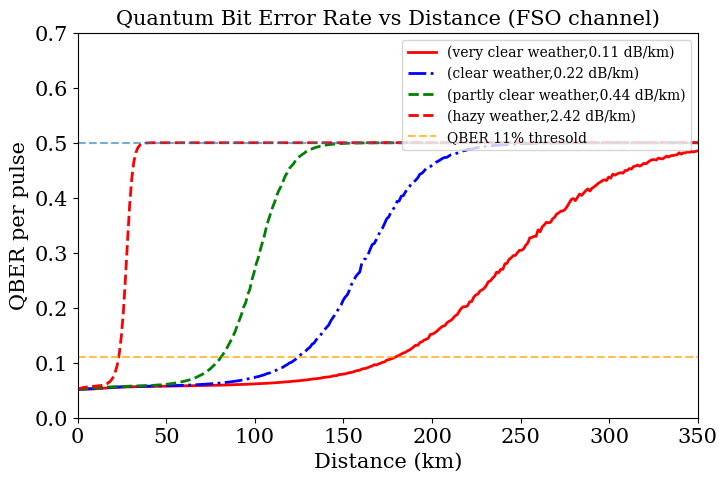
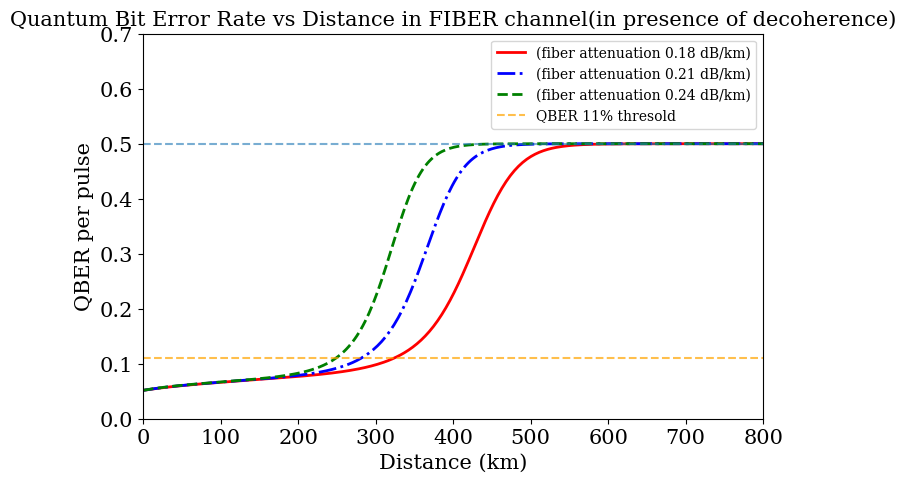
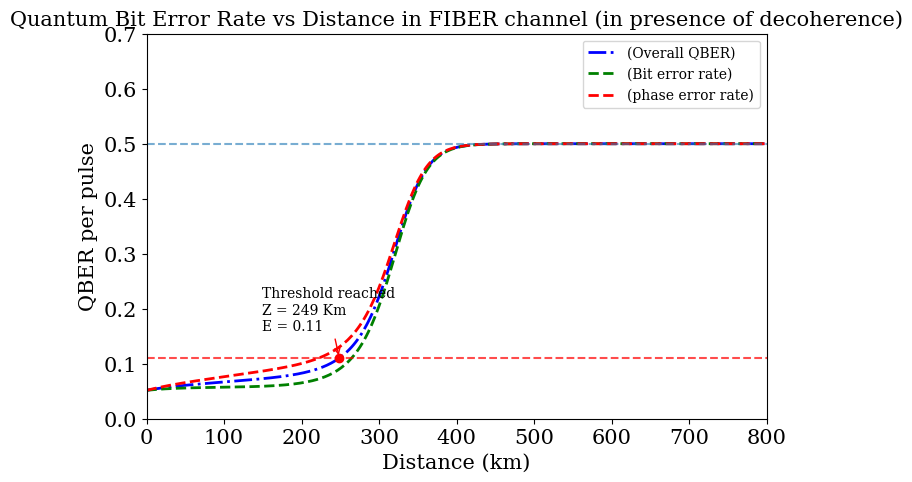
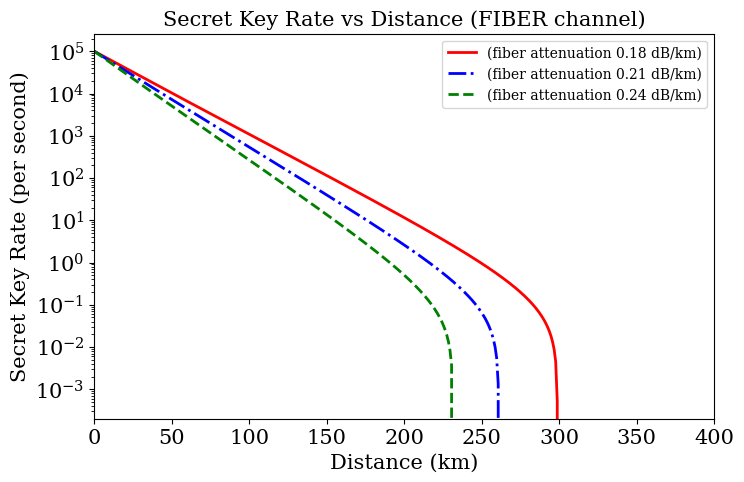
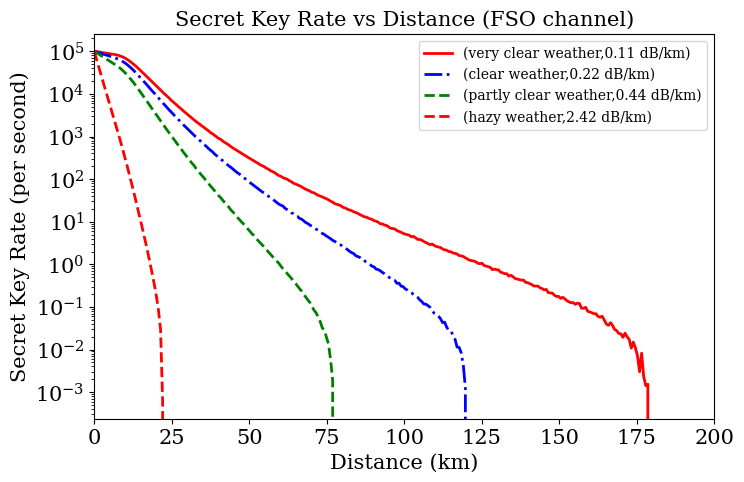
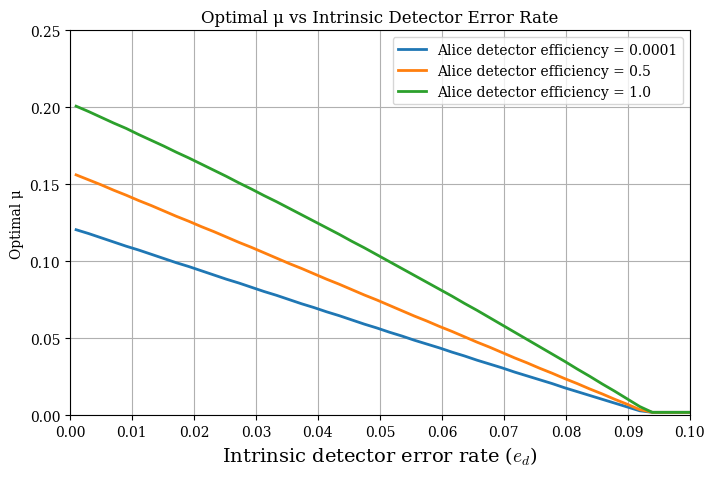
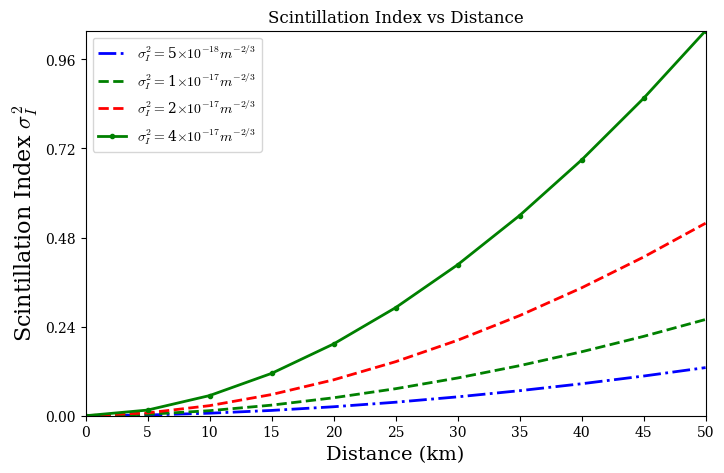

Write Python code to recreate these figures, in order.
import numpy as np
import matplotlib.pyplot as plt
import matplotlib
import math
from pathlib import Path
from scipy.stats import lognorm, test
clr = ['r', 'b-.', 'g--', 'r--', 'g.-','b.','g.'] #different line styles and colors 
matplotlib.rcParams.update({
    "font.family": "serif",
    "mathtext.fontset": "cm",   # Use Computer Modern for math
})


class SPDC_Source:
    """
    Simulates a spontaneous parametric down converter entangled photon source for BBM92 protocol.
    """
    def __init__(self, mu):
        """
        Initialize the photon source with mean photon number mu.
        
        Args:
            mu (float): Mean photon number per pulse
        """
        self.mu = mu


class Channel:
    """
    Represents the quantum channel between Alice and Bob.
    Includes both fiber and FSO (Free Space Optical) channel modeling options.
    """
    def __init__(self, base_efficiency, distance=0,mode="fiber",fiber_attenuation=0.2, weather="very clear",  atmos_visibility=40,
                 beam_waist=0.01, receiver_diameter=0.3):
        """
        Initialize the channel with distance-dependent efficiency.
        
        Args:
            base_efficiency (float): Base channel transmission efficiency without distance (0-1)
            distance (float): Channel distance in kilometers
            mode (str): Channel mode - "fiber" or "fso"
            weather (str): Weather condition for FSO channel (e.g., "very clear", "clear", "partly clear", "hazy", "foggy")
            beam_waist (float): Beam waist (radius) at the transmitter in meters for FSO channel
            receiver_diameter (float): Diameter of the receiver aperture in meters for FSO channel
            visibility (float): Visibility in kilometers for atmospheric attenuation calculation in FSO channel. 
            if weather is given, visibility is determined based on weather conditions by default.
        """
        self.base_efficiency = base_efficiency
        self.distance = distance
        if weather is not None:
            self.weather = weather.lower()  # Convert to lowercase for case-insensitive comparison
        else:
            self.weather = None
        self.fiber_attenuation = fiber_attenuation  # Fiber attenuation in dB/km for fiber channel
        
        # FSO specific parameters with default values
        self.receiver_diameter = receiver_diameter     # Diameter of receiver aperture in meters
        self.beam_waist = beam_waist                   # the initial radius of the beam
        self.visibility = atmos_visibility             # Visibility in kilometers for atmospheric attenuation calculation


        # Set mode and calculate efficiency
        self.mode = mode.lower()  # Convert to lowercase for case-insensitive comparison
        self.efficiency = self.calculate_efficiency()
        self.attenuation = fiber_attenuation #only when mode is fiber otherwise it will be updated in calculate_fso_efficiency method in line 151 
    
    def calculate_efficiency(self):
        """
        Calculate the actual channel efficiency based on distance and mode.
        
        Returns:
            float: Actual channel efficiency after distance attenuation
        """
        if self.mode == "fiber":
            return self.calculate_fiber_efficiency()
        elif self.mode == "fso":
            return self.calculate_fso_efficiency()
        else:
            raise ValueError(f"Unknown channel mode: {self.mode}")
    
    def calculate_fiber_efficiency(self):
        """
        Calculate efficiency for fiber optic channel.
        
        Returns:
            float: Channel efficiency for fiber
        """
        # Calculate attenuation in dB
        attenuation_db = self.distance * self.fiber_attenuation
        
        # Convert to transmission efficiency: 10^(-attenuation_db/10)
        distance_factor = 10**(-attenuation_db/10)
        
        # Total efficiency is base efficiency times distance factor
        return self.base_efficiency * distance_factor  # Return both efficiency and attenuation in dB/km for reference
    
    def calculate_fso_efficiency(self):
        """
        Calculate efficiency for FSO channel based on provided model.
        
        Returns:
            float: Channel efficiency for FSO
        """
        # For zero distance, return direct efficiency without atmospheric effects
        if self.distance <= 1e-6:  # Effectively zero
            return self.base_efficiency 
    
        # Calculate geometrical loss factor
        rayleigh_range = (math.pi * self.beam_waist**2) / (1550e-9)  # Rayleigh range for 1550 nm wavelength
        beam_diameter_at_receiver = self.beam_waist* math.sqrt(1 + ((self.distance*1000)/rayleigh_range)**2) 
        geo_factor = 1 - math.exp(-2 * (self.receiver_diameter / ( beam_diameter_at_receiver))**2)  # Geometric loss factor

        #caLculate visibility and q(size distribution of particles) based on weather conditions
        if self.weather is not None:
            if self.weather == "very clear":
                self.visibility = 40  
            elif self.weather == "clear":
                self.visibility = 20
            elif self.weather == "partly clear":
                self.visibility = 10
            elif self.weather == "very hazy":
                self.visibility = 2
            elif self.weather == "hazy":
                self.visibility = 3
            elif self.weather == "partly hazy":
                self.visibility = 4
            elif self.weather == "very foggy":
                self.visibility = 0.1
            elif self.weather == "foggy":
                self.visibility = 0.5
            elif self.weather == "partly foggy":
                self.visibility = 0.7
            else:
                raise ValueError(f"Unknown weather condition: {self.weather}")

        if self.visibility <= 0.5:
            q = 0.
        elif self.visibility <= 1 and self.visibility > 0.5:
            q = self.visibility-0.5
        elif self.visibility <= 6 and self.visibility > 1:
            q = 0.16*self.visibility+0.34
        elif self.visibility <= 50 and self.visibility > 6:
            q = 1.3
        elif self.visibility > 50:
            q = 1.6

        #calculate atmospheric loss factor , beer-lambert law
        wavelength_in_nm = 1550  # Assuming 1550 nm wavelength for FSO
        atmos_attenuation_coefficient = (3.91/self.visibility) * (wavelength_in_nm/550)**(-q)  # Convert attenuation to per km
        atmos_loss = math.exp(-atmos_attenuation_coefficient * self.distance)

        # attenuation in dB per km
        atmos_loss_per_km = math.exp(-atmos_attenuation_coefficient * 1.0)  # Loss for 1 km
        atmos_attenuation_db_per_km = 10*math.log10(1/atmos_loss_per_km)
        self.attenuation=round(atmos_attenuation_db_per_km,2)

        #Effect of turbulence
        refractive_index_structure_parameter=5e-18  # Example value for C_n^2 in m^(-2/3)
        scintillation_index =1.23*refractive_index_structure_parameter* (((2*np.pi)/1550e-9)**(7/6)) * (self.distance*1000)**(11/6)    
        mu = -scintillation_index/2 # mean of log of random variable I
        sigma = math.sqrt(scintillation_index) # standard deviation of log of random variable I
        random_turbulence_data = np.random.lognormal(mean=mu, sigma=sigma, size=1000)

                
        # Calculate overall transmission efficiency
        total_efficiency_data =atmos_loss*geo_factor*random_turbulence_data*self.base_efficiency
        
        return  total_efficiency_data 
    
    def update_distance(self, distance):
        """
        Update the channel distance and recalculate efficiency.
        
        Args:
            distance (float): New channel distance in kilometers
        """
        self.distance = distance
        self.efficiency = self.calculate_efficiency()
    
    def update_mode(self, mode):
        """
        Update the channel mode and recalculate efficiency.
        Default FSO parameters are automatically used when switching to FSO mode.
        
        Args:
            mode (str): New channel mode ("fiber" or "fso")
        """
        if mode not in ["fiber", "fso"]:
            raise ValueError(f"Unsupported channel mode: {mode}. Use 'fiber' or 'fso'.")
            
        self.mode = mode
        self.efficiency = self.calculate_efficiency()
    
    def set_fso_parameters(self, beam_waist=None, receiver_diameter=None, weather=None,
                          atmos_visibility=None):
        """
        Update FSO-specific parameters. Only updates the parameters that are provided.
        
        Args:
            beam_waist (float, optional): Beam waist (radius) in meters
            receiver_diameter (float, optional): Diameter of receiver aperture in meters
            beam_divergence (float, optional): Beam divergence angle in radians
        """
        if beam_waist is not None:
            self.beam_waist = beam_waist
        if receiver_diameter is not None:
            self.receiver_diameter = receiver_diameter
        if weather is not None:
            self.weather = weather.lower()  # Update weather condition and recalculate visibility
        if atmos_visibility is not None:
            self.visibility = atmos_visibility

        # Recalculate efficiency if in FSO mode
        if self.mode == "fso":
            self.efficiency = self.calculate_efficiency()

class Detector:
    """
    Represents a threshold detector with noise characteristics.
    """
    def __init__(self, efficiency, dark_count_rate, afterpulsing_prob=0.02):
        """
        Initialize detector with its characteristics.
        
        Args:
            efficiency (float): Detector efficiency (0-1)
            dark_count_rate (float): Dark count rate per pulse
            time_window (float): Detection time window in seconds
        """
        self.efficiency = efficiency
        self.dark_count_rate = dark_count_rate
        self.p_dark = dark_count_rate
        
        # Detector afterpulsing probability
        self.afterpulsing_prob = afterpulsing_prob



class BBM92Simulator:
    """
    Simulates the BBM92 QKD protocol with SPDC source.
    Supports both fiber and FSO channels.
    """
    def __init__(self, mu, alice_detector_efficiency,bob_detector_efficiency, 
                alice_channel_base_efficiency,bob_channel_base_efficiency, 
                alice_dark_count_rate=6.02e-6, bob_dark_count_rate=6.02e-6,
                alice_distance=50, alice_fiber_attenuation=0.2,
                bob_distance=50,bob_fiber_attenuation=0.2, 
                channel_mode="fiber",
                beam_waist=0.01, receiver_diameter=0.3, weather="very clear",atmos_visibility=40,
                intrinsic_detector_error_rate=0.015,bidirection_error_correction_efficiency=1.22,
                repetition_rate=249e6,bandwidth=200e9, pmd_coefficient=5e-13, is_decoherence=True):  
        """
        Initialize the BB84 simulator.
        
        Args:
            mu (float): Mean photon number
            Alice_detector_efficiency (float): Alice's detector efficiency
            Bob_detector_efficiency (float): Bob's detector efficiency
            alice_channel_base_efficiency (float): Base efficiency of quantum channel for Alice
            bob_channel_base_efficiency (float): Base efficiency of quantum channel for Bob
            Alice_dark_count_rate (float): Dark count rate in counts per second for Alice's detector
            dark_count_rate (float): Dark count rate in counts per second for Bob's detector
            Alice_distance (float): Distance between Alice and source in kilometers
            Bob_distance (float): Distance between Bob and source in kilometers
            attenuation (float): Fiber attenuation coefficient in dB/km
            channel_mode (str): Channel mode - "fiber" or "fso"
            intrinsic_detector_error_rate (float):(0-1)Here we 
            assume that Alice and Bob use detectors with the same characteristics.
            bidirection_error_correction_efficiency (float): Efficiency factor for error correction (e.g., 1.16 for bidirectional error correction)
            frequency bandwidth of laser(Hz) = 200e9(default)
            PMD Coefficient(tau_0) in units of picosecond/sqrt(km)= 0.5 
            is decoherence(only needed for fiber calculations):True or False
        """
        self.source = SPDC_Source(mu)
        self.mu = mu
        self.alice_channel = Channel(alice_channel_base_efficiency, alice_distance, channel_mode,alice_fiber_attenuation, 
                                weather=weather,
                                beam_waist=beam_waist,
                                receiver_diameter=receiver_diameter,
                                atmos_visibility=atmos_visibility,)
        self.bob_channel = Channel(bob_channel_base_efficiency, bob_distance,channel_mode, bob_fiber_attenuation,
                                weather=weather,
                                beam_waist=beam_waist,
                                receiver_diameter=receiver_diameter,
                                atmos_visibility=atmos_visibility,)        
        self.alice_detector = Detector(alice_detector_efficiency, alice_dark_count_rate)
        self.bob_detector = Detector(bob_detector_efficiency, bob_dark_count_rate)
        self.repetition_rate = repetition_rate  # Default pulse rate: 249MHz
        self.channel_mode = channel_mode
        self.intrinsic_detector_error_rate = intrinsic_detector_error_rate
        self.bidirection_error_correction_efficiency = bidirection_error_correction_efficiency
        self.pmd_coefficient=pmd_coefficient
        self.bandwidth=bandwidth
        self.is_decoherence=is_decoherence
    
    def update_alice_distance(self, alice_distance):
        """
        Update the distance between Alice and Source and recalculate channel efficiency and overall detection efficiency.
        
        Args:
            distance (float): New distance in kilometers
        """
        self.alice_distance = alice_distance
        self.alice_channel.update_distance(alice_distance)

    def update_bob_distance(self, bob_distance):
        """
        Update the distance between source and Bob and recalculate channel efficiency and overall detection efficiency.
        
        Args:
            distance (float): New distance in kilometers
        """
        self.bob_distance = bob_distance
        self.bob_channel.update_distance(bob_distance)
    
    def update_channel_mode(self, mode):
        """
        Update the channel mode (fiber or FSO).
        
        Args:
            mode (str): New channel mode ("fiber" or "fso")
        """
        self.channel_mode = mode
        self.alice_channel.update_mode(mode)
        self.bob_channel.update_mode(mode)
    
    def set_fso_parameters(self, beam_waist=None, receiver_diameter=None, 
                          weather=None, atmos_visibility=None):
        """
        Update FSO-specific parameters in the channel.
        
        Args:
            beam_waist (float, optional): Beam waist (radius) in meters
            receiver_diameter (float, optional): Diameter of receiver aperture in meters
            weather (str, optional): Weather condition for FSO channel (e.g., "very clear", "clear", "partly clear", "hazy", "foggy")
            atmos_visibility (float, optional): Visibility in kilometers for atmospheric attenuation calculation in FSO channel. If weather is given, visibility is determined based on weather conditions by default.
        """
        self.alice_channel.set_fso_parameters(
            beam_waist, receiver_diameter, 
            weather, atmos_visibility
        )
        self.bob_channel.set_fso_parameters(
            beam_waist, receiver_diameter, 
            weather, atmos_visibility
        )
    
    def update_mu(self, mu):
        """
        Update the mean photon number.
        
        Args:
            mu (float): New mean photon number
        """
        self.mu = mu
        self.source = SPDC_Source(mu)

    def overall_alice_detection_efficiency(self):
        """
        returns Alice overall detection efficiency = channel efficiency * detector efficiency

        It takes into account the channel losses,detector efficiencies,couplingefficiencies,and losses inside the detector box.
        
        """
        return (self.alice_channel.efficiency)*(self.alice_detector.efficiency)
    
    def overall_bob_detection_efficiency(self):
        """
        returns Bob overall detection efficiency = channel efficiency * detector efficiency

        It takes into account the channel losses,detector efficiencies,coupling efficiencies,and losses inside the detector box.
        
        """
        return (self.bob_channel.efficiency)*(self.bob_detector.efficiency)  

    def phase_error_in_decoherence(self):
                # ---------- Compute I(Z) ----------
        if self.alice_distance==0:
            z_a=0.1
        else:z_a=self.alice_distance

        if self.bob_distance==0:
            z_b=0.1
        else:z_b=self.bob_distance


        
        delta_omega_A = self.bandwidth
        delta_omega_B = self.bandwidth
        pi=math.pi
        tau0=self.pmd_coefficient
        alpha1 = (8 * (delta_omega_A**2 + delta_omega_B**2)) / (
            pi * delta_omega_A**2 * delta_omega_B**2 * tau0**2 * z_a
        )
        alpha2 =(8 * (delta_omega_A**2 + delta_omega_B**2)) / (
            pi * delta_omega_A**2 * delta_omega_B**2 * tau0**2 * z_b
        )

        A = alpha1 * alpha2 + alpha1 + alpha2

        R = (
            (alpha1 * alpha2) ** (3 / 2)
            * (
                6 * np.sqrt(A)
                + (A + 3) * pi
                + 2 * (A + 3) * np.arctan(1 / np.sqrt(A))
            )
        ) / (A ** (5 / 2) * pi)

        phase_error_in_decoherence =0.5 * (1 - R)
        return phase_error_in_decoherence
    
    def calculate_raw_key_rate(self):
        """
        Calculate the raw key rate (before sifting).

        It is the gain of the n-photon pair Qn, which is the product of probability to get an n-photon pair out 
        of a PDC source and yield of a n photon pair , is given by Q_mu=∑n=0∞ Q_n =∑n=0∞ Pn*Yn
        
        Returns:
            float: Raw key rate in bit per pulse
        """
        η_A = self.overall_alice_detection_efficiency()
        η_B = self.overall_bob_detection_efficiency()
        Y0_A = self.alice_detector.p_dark
        Y0_B = self.bob_detector.p_dark
        lmbda = self.mu / 2
        term1 = (1 - Y0_A) / (1 + η_A * lmbda)**2
        term2 = (1 - Y0_B) / (1 + η_B * lmbda)**2
        term3 = ((1 - Y0_A) * (1 - Y0_B))/(1 + η_A * lmbda + η_B * lmbda - η_A * η_B * lmbda)**2
        return 1 - term1 - term2 + term3

    
    def calculate_quantum_bit_error_rate(self):
            
        """
        The error probability for the state |n-m,m⟩|m,n-m⟩ is
        e_nm=e_0-((e_0-e_d)/Y_n)(((1-η_A)^(n-m)-(1-η_A)^m)((1-η_B)^(n-m)-(1-η_B)^m))
        In general, for an n-photon-pair state |ϕ_n⟩
        the error rate is given by 
        e_n= (1/(n+1))∑m=0n e_nm
        where e_0=1/2 is the error rate of background counts, e_d is the intrinsic detector error rate, and Y_n is the yield of a n-photon pair state.

        The overall QBER is given by Eμ=∑n=0∞ e_n*Y_n*P_n, where Qn is the gain of a n-photon pair state. 
       """
        e_d= self.intrinsic_detector_error_rate
        η_A = self.overall_alice_detection_efficiency()
        η_B = self.overall_bob_detection_efficiency()
        Q_lambda = self.calculate_raw_key_rate()
        lmbda = self.mu / 2
        e_0= 0.5 # Error rate of background counts (dark counts)
        
        if self.channel_mode =="fso":

            num = 2 * (e_0 - e_d) *  η_A * η_B * lmbda * (1 + lmbda)
            
            denom = ((1 +  η_A * lmbda) *(1 + η_B * lmbda) *(1 + η_A * lmbda + η_B * lmbda - η_A * η_B * lmbda))
            
            bit_error_rate= (e_0 * Q_lambda - num/ denom)/Q_lambda
            phase_error_rate=bit_error_rate
            return bit_error_rate,phase_error_rate
        
        elif self.channel_mode=="fiber":
            if self.is_decoherence==False:
                num = 2 * (e_0 - e_d) *  η_A * η_B * lmbda * (1 + lmbda)
                
                denom = ((1 +  η_A * lmbda) *(1 + η_B * lmbda) *(1 + η_A * lmbda + η_B * lmbda - η_A * η_B * lmbda))
                
                bit_error_rate= (e_0 * Q_lambda - num/ denom)/Q_lambda
                phase_error_rate=bit_error_rate
                return bit_error_rate,phase_error_rate 
            else:
                num1 = 2 * (e_0 - e_d) *  η_A * η_B * lmbda * (1 + lmbda)
                denom = ((1 +  η_A * lmbda) *(1 + η_B * lmbda) *(1 + η_A * lmbda + η_B * lmbda - η_A * η_B * lmbda)) 
                bit_error_rate= (e_0 * Q_lambda - num1/ denom)/Q_lambda

                net_detector_error_rate=self.intrinsic_detector_error_rate+self.phase_error_in_decoherence()
                num2 = 2 * (e_0 - net_detector_error_rate) *  η_A * η_B * lmbda * (1 + lmbda)
                phase_error_rate= (e_0 * Q_lambda - num2/ denom)/Q_lambda

                return bit_error_rate,phase_error_rate 
        else:
            raise ValueError(f"Unknown channel mode: {self.mode}")



    
    def binary_entropy_function(self, p):
        """
        Binary entropy function H(p) = -p*log2(p) - (1-p)*log2(1-p).
        
        Args:
            p (float): Probability (0 <= p <= 1)
            
        Returns:
            float: Binary entropy value
        """
        bool_array = (p == 0) | (p == 1)
        result = np.where(bool_array, 0, -p * np.log2(p) - (1 - p) * np.log2(1 - p))
        return result
    
    def calculate_skr(self):
        """
        Calculate the secret key rate (SKR).
        skr=q{raw_key_rate[1-f(𝛿_b)H(𝛿_b)-H(𝛿_p)]}
           =q{raw_key_rate[1-f(qber)H(qber)-H(qber)]}
        
        Returns:
            float: Secret key rate per pulse
        """
        #Bi-directional error correction efficiency factor (e.g., 1.22 for bidirectional error correction)
        ec_eff = self.bidirection_error_correction_efficiency
        
        # Calculate QBER (E_μ)
        bit_error_rate,phase_error_rate = self.calculate_quantum_bit_error_rate() # Convert from percentage to fraction
        
        # Basis reconciliation factor for BBM92 is 0.5 since only half of the bits are kept after sifting
        q = 0.5
        
        # Calculate overall gain (Q_μ) - probability of detection per pulse
        Q_mu = self.calculate_raw_key_rate()

        #Secure key rate per pulse is given by:
        SKR_per_pulse = q* Q_mu * (1 - ec_eff * self.binary_entropy_function(bit_error_rate) - self.binary_entropy_function(phase_error_rate))
        
        # Calculate the final secret key rate 
        skr = SKR_per_pulse * self.repetition_rate
        
        return  skr
    

def plot_qber_vs_distance(mu=0.1, distance_values=None, position_of_source="middle",
                   alice_detector_efficiency=0.145,bob_detector_efficiency=0.145,
                   alice_channel_base_efficiency=1, bob_channel_base_efficiency=1,
                   alice_dark_count_rate=6.02e-6, bob_dark_count_rate=6.02e-6, channel_mode="fiber",fiber_attenuation_list=[0.18,0.21,0.24],
                   weather_list=("very clear","clear","partly clear","hazy","foggy"), atmos_visibility_list=[40,30,20,10,5],is_decoherence=True, save_fig=False):
    """
    Plot QBER vs distance.
    
    Args:
        distance_values (list, optional): List of distance values to simulate in kilometers
        position_of_source (str, optional): Position of source - "middle" or "alice"
        alice_detector_efficiency (float, optional): Alice's detector efficiency
        bob_detector_efficiency (float, optional): Bob's detector efficiency
        bob_channel_base_efficiency (float, optional): Bob's base channel efficiency
        alice_channel_base_efficiency (float, optional): Alice's base channel efficiency
        alice_dark_count_rate (float, optional): Alice's dark count rate in counts per pulse
        bob_dark_count_rate (float, optional): Bob's dark count rate in counts per pulse
        channel_mode (str, optional): Channel mode - "fiber" or "fso"
        fso_params (dict, optional): Custom FSO parameters if needed
    """
    if distance_values is None:
        distance_values = np.linspace(0, 120, 100)
    qber_values_list = []
    ber_values_list=[]
    per_values_list=[]
    attenuation_list = []


    if channel_mode == "fso":

        plt.figure(figsize=(8,5))

        if (weather_list is None or len(weather_list) == 0) and (atmos_visibility_list is None or len(atmos_visibility_list) == 0):
            weather_list = ["very clear", "clear", "partly clear", "hazy", "foggy"]
        
        if len(weather_list) > 0:
            for weather in weather_list:
                qber_values=[]
                
                simulator = BBM92Simulator(
                    mu=mu,
                    alice_detector_efficiency=alice_detector_efficiency,
                    bob_detector_efficiency=bob_detector_efficiency,
                    alice_channel_base_efficiency=alice_channel_base_efficiency,
                    bob_channel_base_efficiency=bob_channel_base_efficiency,
                    alice_dark_count_rate=alice_dark_count_rate,
                    bob_dark_count_rate=bob_dark_count_rate,
                    alice_distance=0,#will be updated in the loop
                    bob_distance=0,#will be updated in the loop
                    channel_mode=channel_mode, weather=weather
                )
                
                simulator.set_fso_parameters(weather=weather)
                
                for distance in distance_values:
                    if position_of_source == "middle":
                        alice_distance = distance / 2
                        bob_distance = distance/ 2
                    elif position_of_source == "alice":
                        alice_distance = 0
                        bob_distance = distance
                    else: raise ValueError(f"Invalid position_of_source: {position_of_source}. Use 'middle' or 'alice'.")
                    simulator.update_alice_distance(alice_distance)
                    simulator.update_bob_distance(bob_distance)
                    bit_error_rate,phase_error_rate=simulator.calculate_quantum_bit_error_rate()
                    qber = np.mean(bit_error_rate)
                    qber_values.append(qber)
                qber_values_list.append(qber_values)
                attenuation_list.append(simulator.bob_channel.attenuation)

            for i in range(len(weather_list)):
                plt.plot(distance_values, qber_values_list[i], clr[i], linewidth=2, label=f'({weather_list[i]} weather,{attenuation_list[i]} dB/km)')
            

        if (weather_list is None or len(weather_list) == 0) and len(atmos_visibility_list) > 0:
            for visibility in atmos_visibility_list:
                qber_values=[]
                simulator = BBM92Simulator(
                    mu=mu,
                    alice_detector_efficiency=alice_detector_efficiency,
                    bob_detector_efficiency=bob_detector_efficiency,
                    alice_channel_base_efficiency=alice_channel_base_efficiency,
                    bob_channel_base_efficiency=bob_channel_base_efficiency,
                    alice_dark_count_rate=alice_dark_count_rate,
                    bob_dark_count_rate=bob_dark_count_rate,
                    alice_distance=0,#will be updated in the loop
                    bob_distance=0,#will be updated in the loop
                    channel_mode=channel_mode, weather=None, atmos_visibility=visibility
                )
                
                simulator.set_fso_parameters(weather=None, atmos_visibility=visibility)
                
                for distance in distance_values:
                    if position_of_source == "middle":
                        alice_distance = distance / 2
                        bob_distance = distance/ 2
                    elif position_of_source == "alice":
                        alice_distance = 0
                        bob_distance = distance
                    else: raise ValueError(f"Invalid position_of_source: {position_of_source}. Use 'middle' or 'alice'.")
                    simulator.update_alice_distance(alice_distance)
                    simulator.update_bob_distance(bob_distance)
                    bit_error_rate,phase_error_rate=simulator.calculate_quantum_bit_error_rate()
                    qber = np.mean(bit_error_rate)
                    qber_values.append(qber)
                qber_values_list.append(qber_values)
                
                attenuation_list.append(simulator.bob_channel.attenuation)
            for i in range(len(atmos_visibility_list)):
                plt.plot(distance_values, qber_values_list[i], clr[i], linewidth=2, label=f'(attenuation {attenuation_list[i]} dB/km),visibility up to {atmos_visibility_list[i]} km')
                plt.grid(False)
        plt.xlabel('Distance (km)', fontsize=15)
        plt.ylabel('QBER per pulse', fontsize=15)
        plt.title(f'Quantum Bit Error Rate vs Distance ({channel_mode.upper()} channel)',fontsize=15)
        plt.xticks(fontsize=15)
        plt.yticks(np.linspace(0,0.7,8),fontsize=15)
        plt.xlim(0,np.max(distance_values))
        plt.ylim(0,0.7)
        plt.axhline(0.11, color="orange", linestyle="--", alpha=0.7,label="QBER 11% thresold")
        plt.axhline(0.5, linestyle="--", alpha=0.6)
        plt.legend(loc="upper right")
        # if save_fig:
        # #     save_path = Path("C:\Users\Public\Documents")/f"qber_vs_distance_{channel_mode}.pdf"
        # #     plt.savefig(save_path, bbox_inches="tight", dpi=300)
        # plt.show()
    if channel_mode == "fiber":
        if is_decoherence==True:
            deco="presence"
        else:
            deco="absent"
        attenuation_list=fiber_attenuation_list 
        for attenuation in attenuation_list:
            qber_values=[]
            ber_values=[]
            per_values =[]
            simulator = BBM92Simulator(
                mu=mu,
                alice_detector_efficiency=alice_detector_efficiency,
                bob_detector_efficiency=bob_detector_efficiency,
                alice_channel_base_efficiency=alice_channel_base_efficiency,
                bob_channel_base_efficiency=bob_channel_base_efficiency,
                alice_dark_count_rate=alice_dark_count_rate,
                bob_dark_count_rate=bob_dark_count_rate,
                alice_distance=0,#will be updated in the loop
                bob_distance=0,#will be updated in the loop
                channel_mode=channel_mode, bob_fiber_attenuation=attenuation, alice_fiber_attenuation=attenuation,is_decoherence=is_decoherence
            )
            
            for distance in distance_values:
                if position_of_source == "middle":
                    alice_distance = distance / 2
                    bob_distance = distance/ 2
                elif position_of_source == "alice":
                    alice_distance = 0
                    bob_distance = distance
                else: raise ValueError(f"Invalid position_of_source: {position_of_source}. Use 'middle' or 'alice'.")
                simulator.update_alice_distance(alice_distance)
                simulator.update_bob_distance(bob_distance)
                bit_error_rate,phase_error_rate=simulator.calculate_quantum_bit_error_rate()
                ber = np.mean(bit_error_rate)
                per = np.mean(phase_error_rate)
                qber=(ber+per)/2
                ber_values.append(ber)
                per_values.append(per)
                qber_values.append(qber)
            qber_values_list.append(qber_values)
            ber_values_list.append(ber_values)
            per_values_list.append(per_values)
        plt.figure(figsize=(8,5))
        for i in range(len(attenuation_list)):
            plt.plot(distance_values, qber_values_list[i], clr[i], linewidth=2, label=f'(fiber attenuation {attenuation_list[i]} dB/km)')
        plt.grid(False)
        plt.xlabel('Distance (km)', fontsize=15)
        plt.ylabel('QBER per pulse', fontsize=15)
        plt.title(f'Quantum Bit Error Rate vs Distance in {channel_mode.upper()} channel(in {deco} of decoherence)',fontsize=15)
        plt.axhline(0.11, color="orange", linestyle="--", alpha=0.7,label="QBER 11% thresold")
        plt.axhline(0.5, linestyle="--", alpha=0.6)
        plt.legend()
        plt.xticks(fontsize=15)
        plt.yticks(fontsize=15)
        plt.xlim(0,np.max(distance_values))
        plt.ylim(0,0.7)
        # if save_fig:
        # #     save_path = Path("C:\Users\Public\Documents")/f"qber_vs_distance_{channel_mode}.pdf"
        # #     plt.savefig(save_path, bbox_inches="tight", dpi=300)
        # plt.show()

        if simulator.is_decoherence==True:
            plt.figure(figsize=(8,5))
            
            plt.plot(distance_values, qber_values_list[2], clr[1], linewidth=2, label=f'(Overall QBER)')
            plt.plot(distance_values, ber_values_list[2], clr[2], linewidth=2, label=f'(Bit error rate)')
            plt.plot(distance_values,per_values_list[2], clr[3], linewidth=2, label=f'(phase error rate)')
            
            plt.grid(False)
            #plt.axhline(y=7, color='orange', linestyle='--', label='QBER 7% Threshold')
            plt.xlabel('Distance (km)', fontsize=15)
            plt.ylabel('QBER per pulse', fontsize=15)
            plt.title(f'Quantum Bit Error Rate vs Distance in {channel_mode.upper()} channel (in presence of decoherence)',fontsize=15)
            plt.legend( loc="upper right")
            plt.xticks(fontsize=15)
            plt.yticks(fontsize=15)
            plt.xlim(0,np.max(distance_values))
            plt.ylim(0,0.7)
            # if save_fig:
            # #     save_path = Path("C:\Users\Public\Documents")/f"qber_vs_distance_{channel_mode}.pdf"
            # #     plt.savefig(save_path, bbox_inches="tight", dpi=300)
            # plt.show()
                # ---------- QBER threshold ----------
            QBER_th = 0.11
            E3=np.array(qber_values_list[2])
            Z_vals=distance_values

            # Find crossing point (first time E3 >= threshold)
            idx_th = np.where(E3 >= QBER_th)[0][0]
            Z_th = Z_vals[idx_th]
            E_th = E3[idx_th]


            # Mark QBER threshold crossing
            plt.axhline(QBER_th, color="red", linestyle="--", alpha=0.7, label="QBER Threshold")

            plt.scatter(Z_th, E_th, color="red", zorder=7)
            plt.annotate(
                f"Threshold reached\nZ = {Z_th:.0f} Km\nE = {E_th:.2f}",
                xy=(Z_th, E_th),
                xytext=(Z_th * 0.6, E_th + 0.05),
                arrowprops=dict(arrowstyle="->", color="red"),
            )

            plt.axhline(0.5, linestyle="--", alpha=0.6)
            

    return None



def plot_skr_vs_distance(mu=0.1, distance_values=None, position_of_source="middle",
                   alice_detector_efficiency=0.145,bob_detector_efficiency=0.145,
                   alice_channel_base_efficiency=1, bob_channel_base_efficiency=1,
                   alice_dark_count_rate=6.02e-6, bob_dark_count_rate=6.02e-6, channel_mode="fiber",fiber_attenuation_list=[0.18,0.21,0.24],
                   weather_list=("very clear","clear","partly clear","hazy","foggy"), atmos_visibility_list=[40,30,20,10,5], save_fig=False, log_scale=False):
    """
    Plot Secret Key Rate vs distance.
    
    Args:
        distance_values (list, optional): List of distance values to simulate in kilometers
        time_window (float, optional): Detection time window in seconds
        mu (float, optional): Mean photon number
        detector_efficiency (float, optional): Detector efficiency
        channel_base_efficiency (float, optional): Base channel efficiency
        dark_count_rate (float, optional): Dark count rate in counts per second
        channel_mode (str, optional): Channel mode - "fiber" or "fso"
        fso_params (dict, optional): Custom FSO parameters if needed
    """
    if distance_values is None:
        distance_values = np.linspace(0, 120, 100)
    skr_values_list = []
    attenuation_list = []

    plt.figure(figsize=(8,5))
    if channel_mode == "fso":
        if (weather_list is None or len(weather_list) == 0) and (atmos_visibility_list is None or len(atmos_visibility_list) == 0):
            weather_list = ["very clear", "clear", "partly clear", "hazy", "foggy"]
        
        if len(weather_list) > 0:
            for weather in weather_list:
                skr_values=[]
                
                simulator = BBM92Simulator(
                    mu=mu,
                    alice_detector_efficiency=alice_detector_efficiency,
                    bob_detector_efficiency=bob_detector_efficiency,
                    alice_channel_base_efficiency=alice_channel_base_efficiency,
                    bob_channel_base_efficiency=bob_channel_base_efficiency,
                    alice_dark_count_rate=alice_dark_count_rate,
                    bob_dark_count_rate=bob_dark_count_rate,
                    alice_distance=0,#will be updated in the loop
                    bob_distance=0,#will be updated in the loop
                    channel_mode=channel_mode, weather=weather
                )
                
                simulator.set_fso_parameters(weather=weather)
                
                for distance in distance_values:
                    if position_of_source == "middle":
                        alice_distance = distance / 2
                        bob_distance = distance/ 2
                    elif position_of_source == "alice":
                        alice_distance = 0
                        bob_distance = distance
                    else: raise ValueError(f"Invalid position_of_source: {position_of_source}. Use 'middle' or 'alice'.")
                    simulator.update_alice_distance(alice_distance)
                    simulator.update_bob_distance(bob_distance)
                    skr = np.mean(simulator.calculate_skr())
                    skr_values.append(skr)
                skr_values_list.append(skr_values)
                attenuation_list.append(simulator.bob_channel.attenuation)

            for i in range(len(weather_list)):
                if log_scale:
                    plt.semilogy(distance_values, skr_values_list[i], clr[i], linewidth=2, label=f'({weather_list[i]} weather,{attenuation_list[i]} dB/km)')
                else:
                    plt.plot(distance_values, skr_values_list[i], clr[i], linewidth=2, label=f'({weather_list[i]} weather,{attenuation_list[i]} dB/km)')

        if (weather_list is None or len(weather_list) == 0) and len(atmos_visibility_list) > 0:
            for visibility in atmos_visibility_list:
                skr_values=[]
                simulator = BBM92Simulator(
                    mu=mu,
                    alice_detector_efficiency=alice_detector_efficiency,
                    bob_detector_efficiency=bob_detector_efficiency,
                    alice_channel_base_efficiency=alice_channel_base_efficiency,
                    bob_channel_base_efficiency=bob_channel_base_efficiency,
                    alice_dark_count_rate=alice_dark_count_rate,
                    bob_dark_count_rate=bob_dark_count_rate,
                    alice_distance=0,#will be updated in the loop
                    bob_distance=0,#will be updated in the loop
                    channel_mode=channel_mode, weather=None, atmos_visibility=visibility
                )
                
                simulator.set_fso_parameters(weather=None, atmos_visibility=visibility)
                
                for distance in distance_values:
                    if position_of_source == "middle":
                        alice_distance = distance / 2
                        bob_distance = distance/ 2
                    elif position_of_source == "alice":
                        alice_distance = 0
                        bob_distance = distance
                    else: raise ValueError(f"Invalid position_of_source: {position_of_source}. Use 'middle' or 'alice'.")
                    simulator.update_alice_distance(alice_distance)
                    simulator.update_bob_distance(bob_distance)
                    skr = np.mean(simulator.calculate_skr())
                    skr_values.append(skr)
                skr_values_list.append(skr_values)
                
                attenuation_list.append(simulator.bob_channel.attenuation)
            for i in range(len(atmos_visibility_list)):
                if log_scale:
                    plt.semilogy(distance_values, skr_values_list[i], clr[i], linewidth=2, label=f'(attenuation {attenuation_list[i]} dB/km),visibility up to {atmos_visibility_list[i]} km')
                else:
                    plt.plot(distance_values, skr_values_list[i], clr[i], linewidth=2, label=f'(attenuation {attenuation_list[i]} dB/km),visibility up to {atmos_visibility_list[i]} km')

    if channel_mode == "fiber":
        attenuation_list=fiber_attenuation_list 
        for attenuation in attenuation_list:
            skr_values=[]
            simulator = BBM92Simulator(
                mu=mu,
                alice_detector_efficiency=alice_detector_efficiency,
                bob_detector_efficiency=bob_detector_efficiency,
                alice_channel_base_efficiency=alice_channel_base_efficiency,
                bob_channel_base_efficiency=bob_channel_base_efficiency,
                alice_dark_count_rate=alice_dark_count_rate,
                bob_dark_count_rate=bob_dark_count_rate,
                alice_distance=0,#will be updated in the loop
                bob_distance=0,#will be updated in the loop
                channel_mode=channel_mode, bob_fiber_attenuation=attenuation, alice_fiber_attenuation=attenuation
            )
            
            for distance in distance_values:
                if position_of_source == "middle":
                    alice_distance = distance / 2
                    bob_distance = distance/ 2
                elif position_of_source == "alice":
                    alice_distance = 0
                    bob_distance = distance
                else: raise ValueError(f"Invalid position_of_source: {position_of_source}. Use 'middle' or 'alice'.")
                simulator.update_alice_distance(alice_distance)
                simulator.update_bob_distance(bob_distance)
                skr = np.mean(simulator.calculate_skr())
                skr_values.append(skr)
            skr_values_list.append(skr_values)
        for i in range(len(attenuation_list)):
            if log_scale:
                plt.semilogy(distance_values, skr_values_list[i], clr[i], linewidth=2, label=f'(fiber attenuation {attenuation_list[i]} dB/km)')
            else:
                plt.plot(distance_values, skr_values_list[i], clr[i], linewidth=2, label=f'(fiber attenuation {attenuation_list[i]} dB/km)')

    plt.grid(False)
    plt.xlabel('Distance (km)', fontsize=15)
    plt.ylabel('Secret Key Rate (per second)', fontsize=15)
    plt.title(f'Secret Key Rate vs Distance ({channel_mode.upper()} channel)',fontsize=15)
    #plt.title(f'Quantum Bit Error Rate vs Distance ({channel_mode.upper()} channel)',fontsize=25)
    plt.legend()
    plt.xticks(fontsize=15)
    plt.yticks(fontsize=15)
    plt.xlim(0, max(distance_values))
    # if save_fig:
    #     save_path = Path("C:\Users\Public\Documents")/f"qber_vs_distance_{channel_mode}.pdf"
    #     plt.savefig(save_path, bbox_inches="tight", dpi=300)
    # plt.show()
        
    
    return None


plot_qber_vs_distance(mu=0.1, distance_values=np.linspace(0, 350, 300),
                alice_detector_efficiency=0.15,
                bob_detector_efficiency=0.15,
                bob_channel_base_efficiency=1.0,
                alice_channel_base_efficiency=1.0,
                position_of_source="middle",fiber_attenuation_list=[0.18,0.21,0.24],
                channel_mode="fso",weather_list=("very clear","clear","partly clear","hazy"),atmos_visibility_list=[40,30,20,10,5],
                save_fig=True)
plot_qber_vs_distance(mu=0.1, distance_values=np.linspace(0, 800, 300),
                alice_detector_efficiency=0.15,
                bob_detector_efficiency=0.15,
                bob_channel_base_efficiency=1.0,
                alice_channel_base_efficiency=1.0,
                position_of_source="middle",fiber_attenuation_list=[0.18,0.21,0.24],
                channel_mode="fiber",weather_list=("very clear","clear","partly clear","hazy"),atmos_visibility_list=[40,30,20,10,5],
                save_fig=True)

##skr vs distance plot test

plot_skr_vs_distance(mu=0.1, distance_values=np.linspace(0, 400, 400),
                alice_detector_efficiency=0.145,
                bob_detector_efficiency=0.145,
                bob_channel_base_efficiency=1.0,
                alice_channel_base_efficiency=1.0,
                position_of_source="middle",fiber_attenuation_list=[0.18,0.21,0.24],
                channel_mode="fiber",weather_list=("very clear","clear","partly clear","hazy"),atmos_visibility_list=[40,30,20,10,5],
                save_fig=True, log_scale=True)

plot_skr_vs_distance(mu=0.1, distance_values=np.linspace(0, 200, 300),
                alice_detector_efficiency=0.145,
                bob_detector_efficiency=0.145,
                bob_channel_base_efficiency=1.0,
                alice_channel_base_efficiency=1.0,
                position_of_source="middle",fiber_attenuation_list=[0.18,0.21,0.24],
                channel_mode="fso",weather_list=("very clear","clear","partly clear","hazy"),atmos_visibility_list=[40,30,20,10,5],
                save_fig=True, log_scale=True)


def optimal_mu_vs_intrinsic_detector_error():
    """Plot optimal μ vs intrinsic detector error for given values."""
    mu_opt_list_values = []
    Alice_detector_efficiencies_to_test = [0.0001, 0.5, 1.0]
    for eta_A in Alice_detector_efficiencies_to_test:
        eta_B = 0.01
        Y_0A = 0
        Y_0B = 0
        q = 0.5
        f = 1.22

        def binary_entropy(x):
            x = np.clip(x, 1e-12, 1-1e-12)
            return -x*np.log2(x) - (1-x)*np.log2(1-x)

        def gain(lambda_):
            term1 = (1 - Y_0A) / (1 + eta_A * lambda_)**2
            term2 = (1 - Y_0B) / (1 + eta_B * lambda_)**2
            term3 = ((1 - Y_0A)*(1 - Y_0B)) / \
                    (1 + eta_A*lambda_ + eta_B*lambda_ - eta_A*eta_B*lambda_)**2
            return 1 - term1 - term2 + term3

        def qber(lambda_, e_d):
            Q = gain(lambda_)
            numerator = 2*(0.5 - e_d)*eta_A*eta_B*lambda_*(1+lambda_)
            denominator = (1 + eta_A*lambda_) * (1 + eta_B*lambda_) * \
                        (1 + eta_A*lambda_ + eta_B*lambda_ - eta_A*eta_B*lambda_)
            return 0.5 - numerator/(denominator*Q)

        def skr(lambda_, e_d):
            Q = gain(lambda_)
            E = qber(lambda_, e_d)
            return q * Q * (1 - f*binary_entropy(E) - binary_entropy(E))

        # Sweep intrinsic detector error
        e_d_values = np.linspace(0.001, 0.1, 50)
        mu_opt_list = []

        for e_d in e_d_values:
            lambda_values = np.linspace(0.001, 0.25, 2000)
            R_values = [skr(l, e_d) for l in lambda_values]
            best_lambda = lambda_values[np.argmax(R_values)]
            mu_opt_list.append(2*best_lambda)
        mu_opt_list_values.append(mu_opt_list)
    plt.figure(figsize=(8,5))
    for i in range(len(mu_opt_list_values)):
        plt.plot(e_d_values, mu_opt_list_values[i], linewidth=2.0, label=f'Alice detector efficiency = {Alice_detector_efficiencies_to_test[i]}')
    plt.xlabel("Intrinsic detector error rate ("+r'$e_d$'+")", fontsize=14)
    plt.ylabel("Optimal μ")
    plt.title("Optimal μ vs Intrinsic Detector Error Rate")
    plt.xticks(np.arange(0.0, 0.11, 0.01))
    plt.yticks(np.arange(0.0, 0.26, 0.05))
    plt.legend()
    plt.xlim(0, 0.1)
    plt.ylim(0, 0.25)
    plt.grid()
    # plt.show()
optimal_mu_vs_intrinsic_detector_error()

#scintillation index versus distance plot for different refractive index structure parameters
plt.figure(figsize=(8,5))
refractive_index_structure_parameter_list=[5e-18, 
                                          1e-17,  
                                          2e-17,
                                          4e-17]  
i=0
for refractive_index_structure_parameter in refractive_index_structure_parameter_list:
    y=str(refractive_index_structure_parameter).split('e')

    scintillation_index_list = []
    distance_list = list(range(0, 51, 5))  # Example distances from 1 km to 100 km
    i+=1
    for distance in distance_list: 
        scintillation_index =1.23*refractive_index_structure_parameter* (((2*np.pi)/1550e-9)**(7/6)) * (distance*1000)**(11/6)
        scintillation_index_list.append(scintillation_index)
        
    plt.plot(distance_list, scintillation_index_list,clr[i],linewidth=2,)
    plt.xlabel("Distance (km)", fontsize=14)
    plt.ylabel(f"Scintillation Index "+ (r'$\sigma^2_{I} $'), fontsize=16)
    plt.xticks(distance_list)
    plt.yticks(np.linspace(0, 1.2, 6))  # Adjust y-ticks based on max scintillation index
    plt.xlim(0,max(distance_list))
    plt.ylim(0,np.max(scintillation_index_list))

plt.title("Scintillation Index vs Distance")
plt.legend([r'$\sigma^2_{I} = $' +  y[0] + r'$\times 10^{'+y[1]+'}$' + r'$m^{-2/3}$' for y in [str(refractive_index_structure_parameter).split('e') for refractive_index_structure_parameter in refractive_index_structure_parameter_list]])
plt.show()
